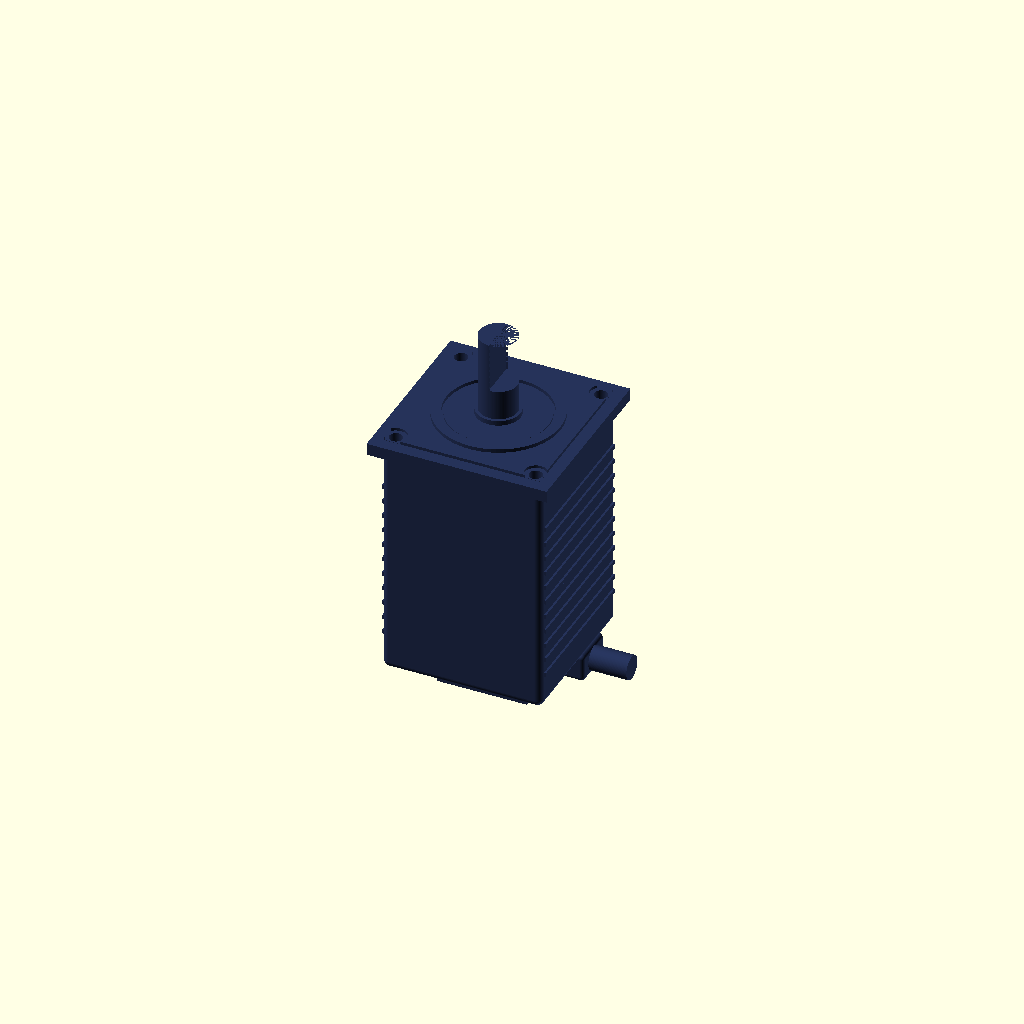
Cell 1 — every parameter at its default value.
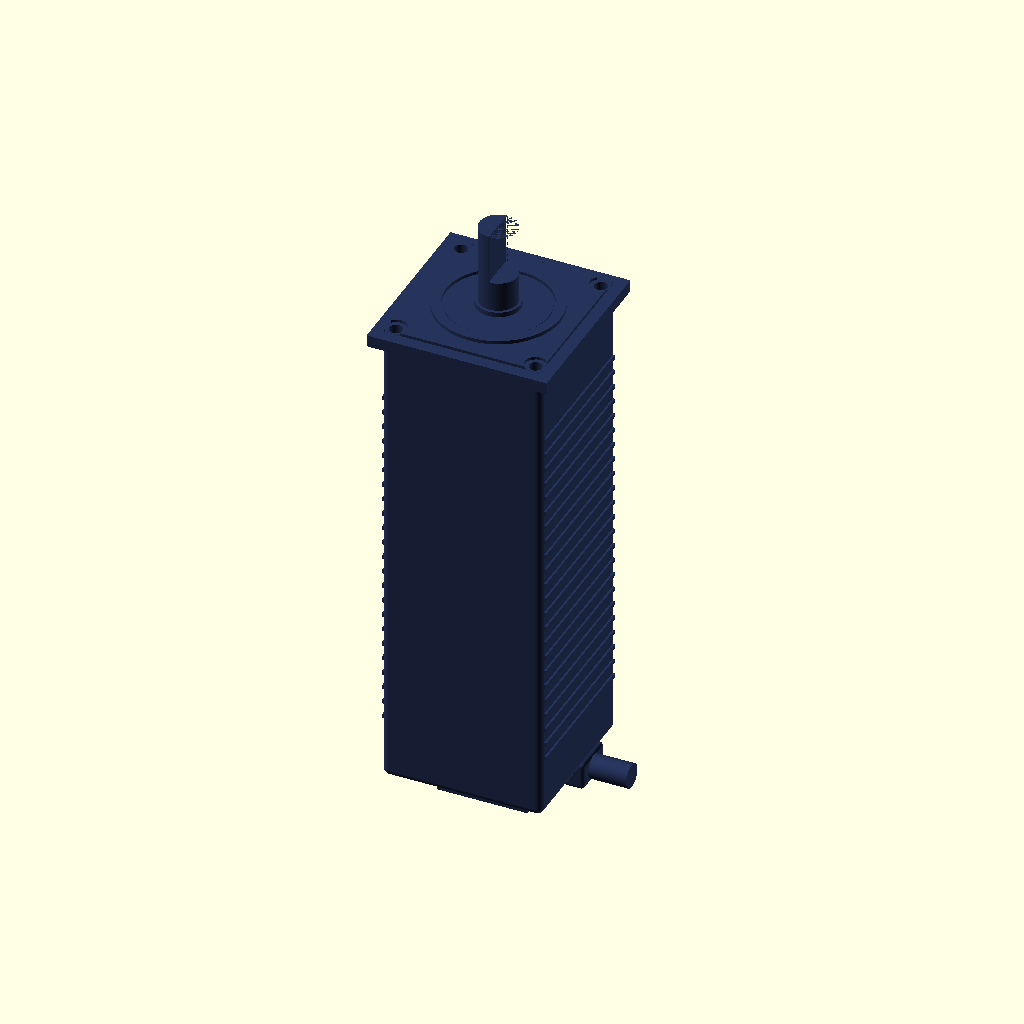
Cell 2 — body_L set to 240, the other parameters unchanged.
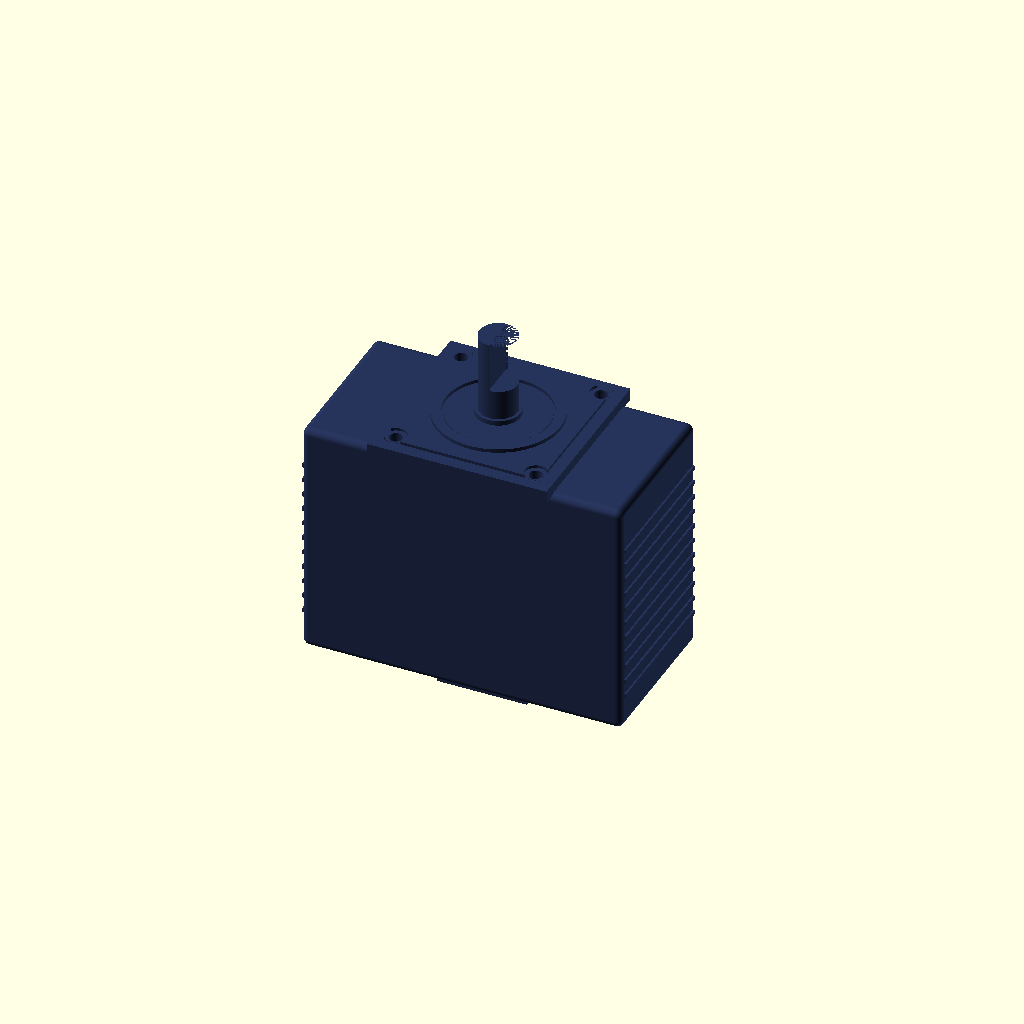
Cell 3: body_W = 160 (everything else at default).
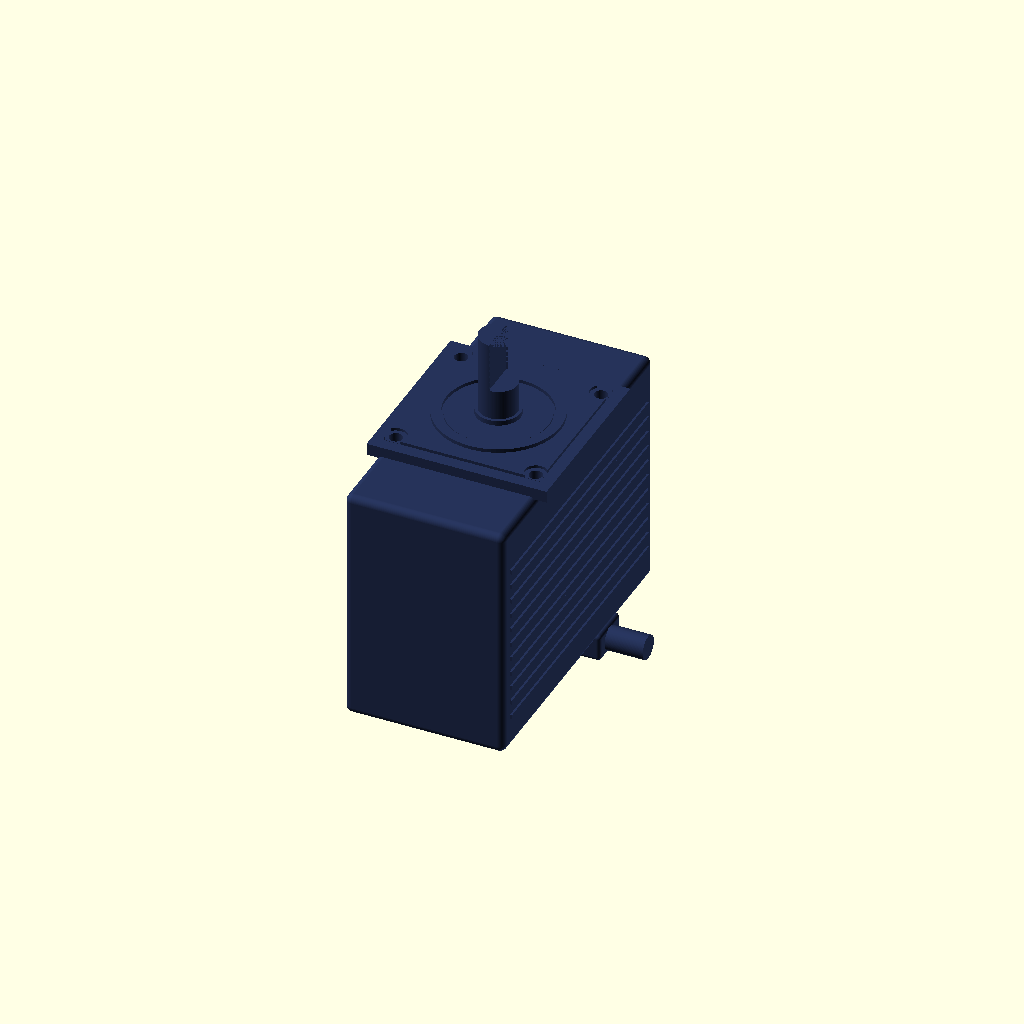
Cell 4: body_H = 160 (everything else at default).
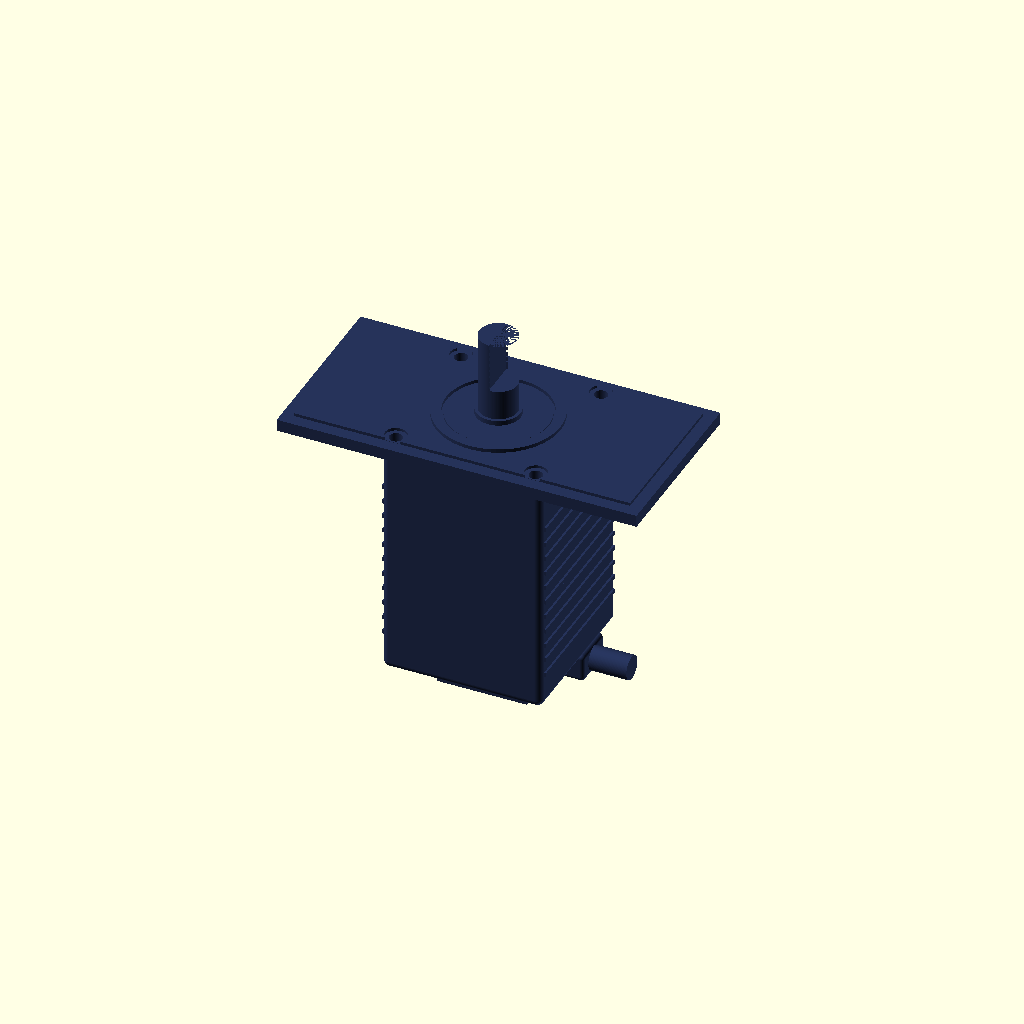
Cell 5: the same model with flange_W = 180.
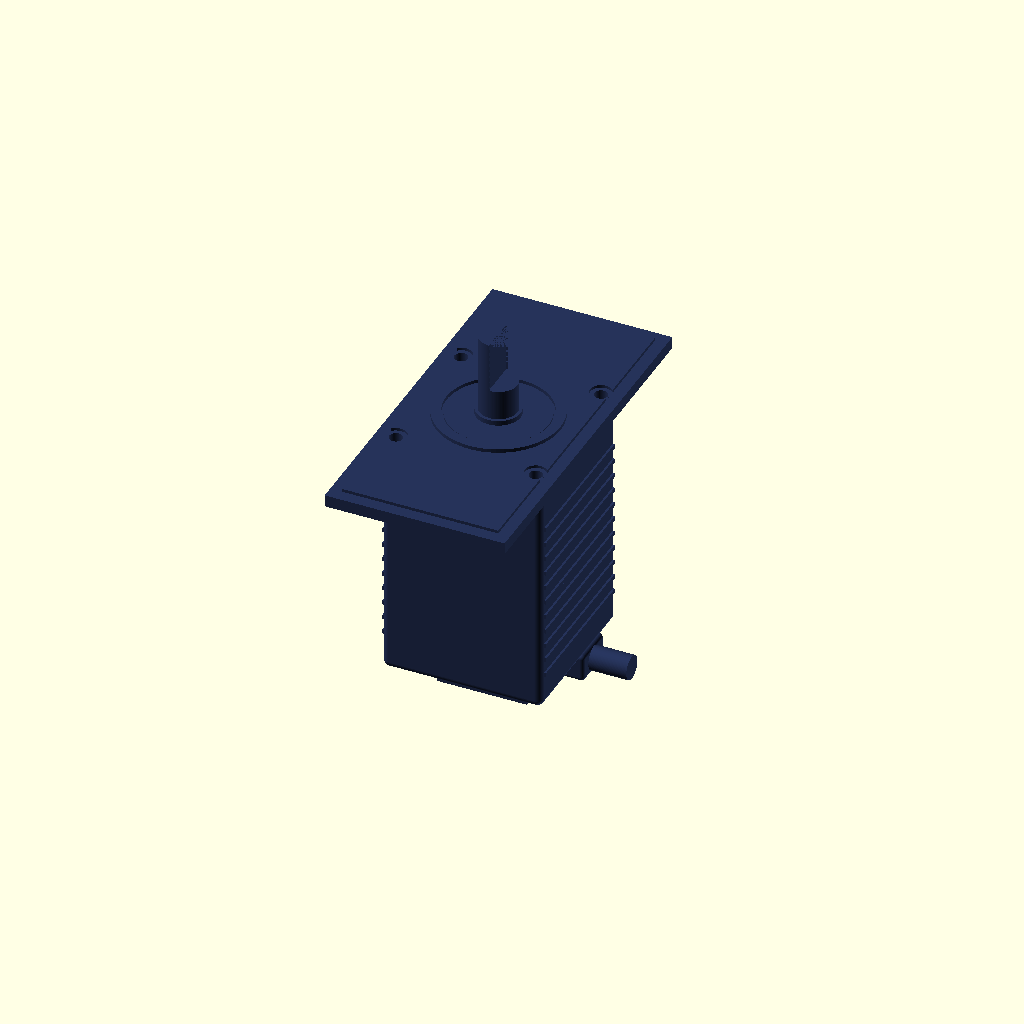
Cell 6: flange_H = 180 (everything else at default).
All cells are drawn from one camera (rotation 55°, 0°, 25°, orthographic, colour scheme Cornfield), so only the parameter changes between them.
The OpenSCAD source (results/nopscadlib/ablations/no_retrieval/scad/servo_motor__Lichuan_M01330_80ST.scad):
// Lichuan -80M01330B style servo motor (single connected solid)
// Fixes vs prior: correct servo-like form factor with clear front flange + pilot + shaft,
// visible bolt pattern/counterbores, rear connector/boss layout, and side fins.
// All translate() values are dimension-derived (no arbitrary offsets). One connected solid.

$fn = 96;

// ---------- Parameters (mm) ----------
body_L = 120;   // motor length (Z)
body_W = 80;    // motor width  (X)
body_H = 80;    // motor height (Y)

flange_W = 90;
flange_H = 90;
flange_t = 6;

pilot_d = 50;
pilot_h = 2.5;

mount_hole_d = 6.6;
mount_hole_spacing_X = 70;
mount_hole_spacing_Y = 70;
mount_counterbore_d = 11;
mount_counterbore_h = 2.2;

shaft_d = 19;
shaft_L = 40;
shaft_shoulder_d = 22;
shaft_shoulder_L = 5;
shaft_flat_depth = 1.0;
shaft_flat_L = 25;

oil_seal_ring_od = 32;
oil_seal_ring_id = 22;
oil_seal_ring_t = 2;

rear_boss_W = 45;
rear_boss_H = 35;
rear_boss_L = 18;

cable_stub_d = 12;
cable_stub_L = 20;

rear_pin_d = 2;
rear_pin_L = 6;
rear_pin_spacing = 5;

corner_fillet_r = 3.5;

// Cooling fins
fin_t = 2.2;        // fin thickness along Z
fin_depth = 2.0;    // protrusion from side faces (X)
fin_pitch = 8;
fin_span = 0.78;    // fraction of body_L covered by fins

// Front face details
front_step_inset = 6;
front_step_t = 2.5;
front_ring_od = 62;
front_ring_id = 52;
front_ring_t = 1.8;

// Side connector block
conn_W = 22;        // along Y
conn_H = 14;        // along Z
conn_L = 18;        // along X (sticks out)
conn_offset_Y = 0.22; // fraction of body_H from center toward +Y

overlap = 1;

// ---------- Helpers ----------
module rounded_box(size=[10,10,10], r=2) {
  minkowski() {
    cube([max(0.01,size[0]-2*r), max(0.01,size[1]-2*r), max(0.01,size[2]-2*r)], center=true);
    sphere(r=r);
  }
}

module oil_seal_ring() {
  difference() {
    cylinder(d=oil_seal_ring_od, h=oil_seal_ring_t, center=true);
    cylinder(d=oil_seal_ring_id, h=oil_seal_ring_t + 2*overlap, center=true);
  }
}

module shaft_with_flat() {
  difference() {
    cylinder(d=shaft_d, h=shaft_L, center=true);
    // Flat on +X side, near the tip (front)
    translate([shaft_d/2 - shaft_flat_depth/2, 0, shaft_L/2 - shaft_flat_L/2])
      cube([shaft_d, shaft_d, shaft_flat_L], center=true);
  }
}

// ---------- Main Parts ----------
module housing() {
  rounded_box([body_W, body_H, body_L], r=corner_fillet_r);
}

module cooling_fins() {
  fin_len = body_L * fin_span;
  n = max(1, floor(fin_len / fin_pitch));
  z0 = -fin_len/2 + fin_pitch/2;

  for (i=[0:n-1]) {
    zpos = z0 + i*fin_pitch;

    // +X fins
    translate([ body_W/2 + fin_depth/2 - overlap, 0, zpos ])
      cube([fin_depth, body_H*0.92, fin_t], center=true);

    // -X fins
    translate([ -body_W/2 - fin_depth/2 + overlap, 0, zpos ])
      cube([fin_depth, body_H*0.92, fin_t], center=true);
  }
}

module front_flange_with_features() {
  // Flange plate with bolt holes + counterbores + recessed step + front ring
  difference() {
    union() {
      // Main flange
      cube([flange_W, flange_H, flange_t], center=true);

      // Front step pad (on front face)
      translate([0,0, flange_t/2 + front_step_t/2 - overlap])
        cube([flange_W - 2*front_step_inset, flange_H - 2*front_step_inset, front_step_t], center=true);

      // Front ring around pilot (raised)
      translate([0,0, flange_t/2 + front_step_t + front_ring_t/2 - overlap])
        difference() {
          cylinder(d=front_ring_od, h=front_ring_t, center=true);
          cylinder(d=front_ring_id, h=front_ring_t + 2*overlap, center=true);
        }
    }

    // Through holes (go through entire flange stack)
    hole_stack_h = flange_t + front_step_t + front_ring_t + 6*overlap;
    for (sx=[-1,1], sy=[-1,1]) {
      translate([sx*mount_hole_spacing_X/2, sy*mount_hole_spacing_Y/2, 0])
        cylinder(d=mount_hole_d, h=hole_stack_h, center=true);
    }

    // Counterbores on the front side (within step region)
    for (sx=[-1,1], sy=[-1,1]) {
      translate([sx*mount_hole_spacing_X/2, sy*mount_hole_spacing_Y/2,
                 flange_t/2 + front_step_t/2]) // centered in step thickness
        cylinder(d=mount_counterbore_d, h=mount_counterbore_h, center=true);
    }
  }
}

module pilot_and_seal() {
  union() {
    // Pilot boss (front)
    cylinder(d=pilot_d, h=pilot_h, center=true);

    // Oil seal ring slightly behind pilot (still on front side)
    translate([0,0, -pilot_h/2 - oil_seal_ring_t/2 + overlap])
      oil_seal_ring();
  }
}

module rear_boss_and_connector() {
  union() {
    // Rear boss block
    cube([rear_boss_W, rear_boss_H, rear_boss_L], center=true);

    // Connector block on +X side of rear boss (connected)
    translate([
      rear_boss_W/2 + conn_L/2 - overlap,
      (conn_offset_Y*body_H),
      0
    ])
      rounded_box([conn_L, conn_W, conn_H], r=min(2, min(conn_L, min(conn_W, conn_H))/5));

    // Cable stub exiting connector (+X direction), connected
    translate([
      rear_boss_W/2 + conn_L - overlap + cable_stub_L/2 - overlap,
      (conn_offset_Y*body_H),
      0
    ])
      rotate([0,90,0]) cylinder(d=cable_stub_d, h=cable_stub_L, center=true);

    // Rear alignment pins on rear face (Z-), connected
    for (sx=[-1,1], sy=[-1,1]) {
      translate([sx*rear_pin_spacing, sy*rear_pin_spacing, -rear_boss_L/2 - rear_pin_L/2 + overlap])
        cylinder(d=rear_pin_d, h=rear_pin_L, center=true);
    }
  }
}

// ---------- Assembly ----------
module servo_motor() {
  union() {
    // Body + fins
    housing();
    cooling_fins();

    // Front flange at +Z end of body
    translate([0,0, body_L/2 + flange_t/2 - overlap])
      front_flange_with_features();

    // Pilot + seal in front of flange
    translate([0,0, body_L/2 + flange_t + pilot_h/2 - overlap])
      pilot_and_seal();

    // Shaft shoulder in front of flange
    translate([0,0, body_L/2 + flange_t + shaft_shoulder_L/2 - overlap])
      cylinder(d=shaft_shoulder_d, h=shaft_shoulder_L, center=true);

    // Main shaft in front of shoulder
    translate([0,0, body_L/2 + flange_t + shaft_shoulder_L + shaft_L/2 - overlap])
      shaft_with_flat();

    // Rear boss + connector at -Z end of body
    translate([0,0, -body_L/2 - rear_boss_L/2 + overlap])
      rear_boss_and_connector();
  }
}

// ---------- Output ----------
color([0.15, 0.2, 0.35]) servo_motor();
Customizer parameters (derived from the source; name, type, default, range or options):
body_L: number, default 120
body_W: number, default 80
body_H: number, default 80
flange_W: number, default 90
flange_H: number, default 90
flange_t: number, default 6
pilot_d: number, default 50
pilot_h: number, default 2.5
mount_hole_d: number, default 6.6
mount_hole_spacing_X: number, default 70
mount_hole_spacing_Y: number, default 70
mount_counterbore_d: number, default 11
mount_counterbore_h: number, default 2.2
shaft_d: number, default 19
shaft_L: number, default 40
shaft_shoulder_d: number, default 22
shaft_shoulder_L: number, default 5
shaft_flat_depth: number, default 1
shaft_flat_L: number, default 25
oil_seal_ring_od: number, default 32
oil_seal_ring_id: number, default 22
oil_seal_ring_t: number, default 2
rear_boss_W: number, default 45
rear_boss_H: number, default 35
rear_boss_L: number, default 18
cable_stub_d: number, default 12
cable_stub_L: number, default 20
rear_pin_d: number, default 2
rear_pin_L: number, default 6
rear_pin_spacing: number, default 5
corner_fillet_r: number, default 3.5
fin_t: number, default 2.2
fin_depth: number, default 2
fin_pitch: number, default 8
fin_span: number, default 0.78
front_step_inset: number, default 6
front_step_t: number, default 2.5
front_ring_od: number, default 62
front_ring_id: number, default 52
front_ring_t: number, default 1.8
conn_W: number, default 22
conn_H: number, default 14
conn_L: number, default 18
conn_offset_Y: number, default 0.22
overlap: number, default 1
